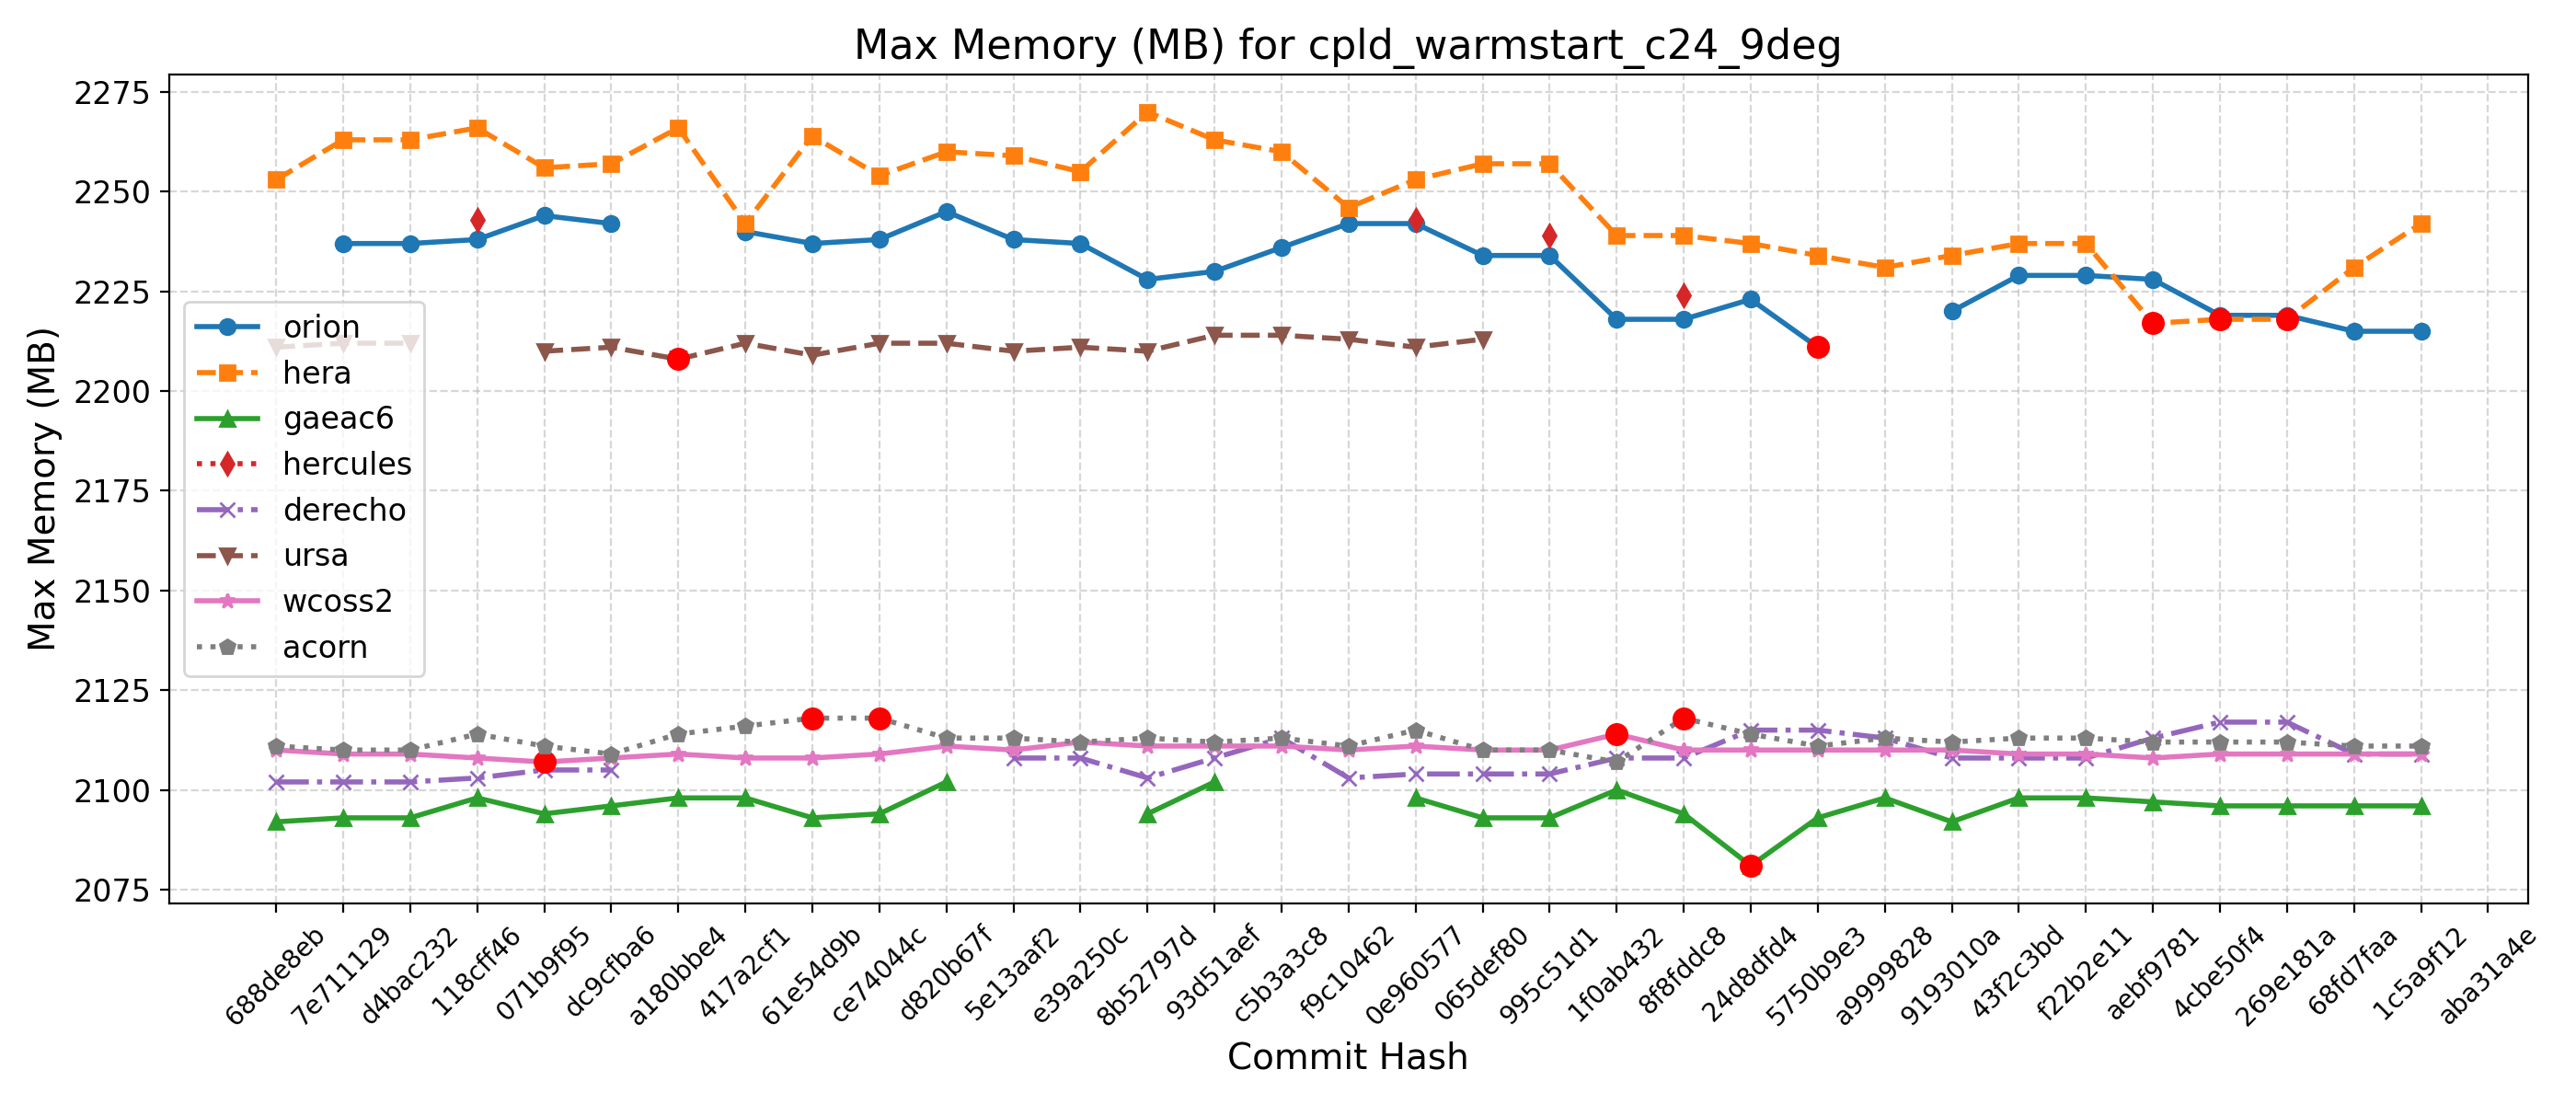

The table this chart was drawn from, first rows:
Hash, Date, Message, orion, hera, gaeac6, hercules, derecho, ursa, wcoss2, acorn
688de8eb, 2025-09-04, Fix default cdmbgwd settings (#2788), , 2253, 2092, , 2102, 2211, 2110, 2111
7e711129, 2025-09-02, Use container with spack stack 1.9.2 (#2…, 2237, 2263, 2093, , 2102, 2212, 2109, 2110
d4bac232, 2025-08-29, MPAS dycore + Atmosphere Generalization …, 2237, 2263, 2093, , 2102, 2212, 2109, 2110
118cff46, 2025-08-25, Add FV3 grid mask for regional domains t…, 2238, 2266, 2098, 2243, 2103, , 2108, 2114
071b9f95, 2025-08-22, Fix Restart IAU and Ultra-Low Reproducib…, 2244, 2256, 2094, , 2105, 2210, 2107, 2111
dc9cfba6, 2025-08-19, Update CICE through 2025-07 and switch t…, 2242, 2257, 2096, , 2105, 2211, 2108, 2109
a180bbe4, 2025-08-15, FV3: Fix Prate_avg and UPP call freq + F…, , 2266, 2098, , , 2208, 2109, 2114
417a2cf1, 2025-08-13, Fix conus13km tests restart and decompos…, 2240, 2242, 2098, , , 2212, 2108, 2116
61e54d9b, 2025-08-11, Add two-way ocean-wave coupling feature …, 2237, 2264, 2093, , , 2209, 2108, 2118
ce74044c, 2025-08-06, Create a user-friendly "process model" t…, 2238, 2254, 2094, , , 2212, 2109, 2118
d820b67f, 2025-08-01, Update GOCART to v2.4.3 (#2819), 2245, 2260, 2102, , , 2212, 2111, 2113
5e13aaf2, 2025-07-29, Update DATM meshes and switch to bilinea…, 2238, 2259, , , 2108, 2210, 2110, 2113
e39a250c, 2025-07-24, Update FV3 hash to include UPP ss192/Urs…, 2237, 2255, , , 2108, 2211, 2112, 2112
8b52797d, 2025-07-21, Combination of 2684,2707,2771 (MERRA2 3-…, 2228, 2270, 2094, , 2103, 2210, 2111, 2113
93d51aef, 2025-07-17, Exporting Canopy Variables from AQM to F…, 2230, 2263, 2102, , 2108, 2214, 2111, 2112
c5b3a3c8, 2025-07-14, GFDLMP-v3 and TEMPO MP microphysics (#25…, 2236, 2260, , , 2113, 2214, 2111, 2113
f9c10462, 2025-07-11, Combination of several CCPP-physics PRs …, 2242, 2246, , , 2103, 2213, 2110, 2111
0e960577, 2025-07-09, Combination #2777 (maintask writes CMEPS…, 2242, 2253, 2098, 2243, 2104, 2211, 2111, 2115
065def80, 2025-07-07, Port UFS-WM to Ursa (#2471), 2234, 2257, 2093, , 2104, 2213, 2110, 2110
995c51d1, 2025-07-03, Upgrade UFS-WM to spack-stack/1.9.2 (#26…, 2234, 2257, 2093, 2239, 2104, , 2110, 2110
1f0ab432, 2025-07-01, Reduce WW3 memory use (#2624), 2218, 2239, 2100, , 2108, , 2114, 2107
8f8fddc8, 2025-06-30, Bring in scale-aware 3DTKE related chang…, 2218, 2239, 2094, 2224, 2108, , 2110, 2118
24d8dfd4, 2025-06-26, Slight modification in orographic gravit…, 2223, 2237, 2081, , 2115, , 2110, 2114
5750b9e3, 2025-06-20, gcycle update (#2747), 2211, 2234, 2093, , 2115, , 2110, 2111
a9999828, 2025-06-12, Add a new parameter in dycore to control…, , 2231, 2098, , 2113, , 2110, 2113
9193010a, 2025-06-06, In Noah-MP, set zero for canopy liquid a…, 2220, 2234, 2092, , 2108, , 2110, 2112
43f2c3bd, 2025-06-04, Urgent Documentation Update for HSD Capa…, 2229, 2237, 2098, , 2108, , 2109, 2113
f22b2e11, 2025-06-02, Bug fix for surface roughness calculatio…, 2229, 2237, 2098, , 2108, , 2109, 2113
aebf9781, 2025-05-27, Fix bug to improve wave initialization b…, 2228, 2217, 2097, , 2113, , 2108, 2112
4cbe50f4, 2025-05-23, Add idealized, regional tropical cyclone…, 2219, 2218, 2096, , 2117, , 2109, 2112
269e181a, 2025-05-23, Add GFSv17 IAU restart tests without wav…, 2219, 2218, 2096, , 2117, , 2109, 2112
68fd7faa, 2025-05-15, Enable Hera, Hercules Gnu tests: cpld_de…, 2215, 2231, 2096, , 2109, , 2109, 2111
1c5a9f12, 2025-05-09, Add "ultra low" coupled configurations t…, 2215, 2242, 2096, , 2109, , 2109, 2111
aba31a4e, 2025-05-06, Resolve miscellaneous WM issues and upda…, , , , , , , , 
b81282e5, 2025-05-05, Switch to vector remapping and bilinear …, , , , , , , , 
5a297a6e, 2025-05-02, improve coupled model startup cost for w…, , , , , , , , 
ff162f36, 2025-05-01, NSSL MP scheme updates + Stochastic Phys…, , , , , , , , 
9e4778cd, 2025-04-25, Loosen restriction on optional arguments…, , , , , , , , 
4a566203, 2025-04-23, CMake Atmosphere Dycore Generalization +…, , , , , , , , 
4f0111b2, 2025-04-21, Add CMEPS log file at restart write; IAU…, , , , , , , , 
c0d4de3c, 2025-04-18, Update mom6 to its main repository 20250…, , , , , , , , 
7cc588ae, 2025-04-16, Add PIO configuration variables for CMEP…, , , , , , , , 
9b9a6304, 2025-04-11, Memcheck fixes (#2655), , , , , , , , 
4e75e7b4, 2025-04-10, Update upp submodule to the latest UPP (…, , , , , , , , 
69d03840, 2025-04-07, Use ESMF Redist instead of Remap for FV3…, , , , , , , , 
0d1af3e3, 2025-04-02, Convert GFS DDTs from blocked data struc…, , , , , , , , 
6ece76a2, 2025-03-28, Update WW3  by merging develop  as of 20…, , , , , , , , 
c5f801e4, 2025-03-27, Sync CDEPS and CMEPS to ESCOMP (#2664), , , , , , , , 
f7d8b0cd, 2025-03-26, Add support for FV3 native grid (cubed s…, , , , , , , , 
a8c1628d, 2025-03-24, Introduce prognostic updraft velocity to…, , , , , , , , 
